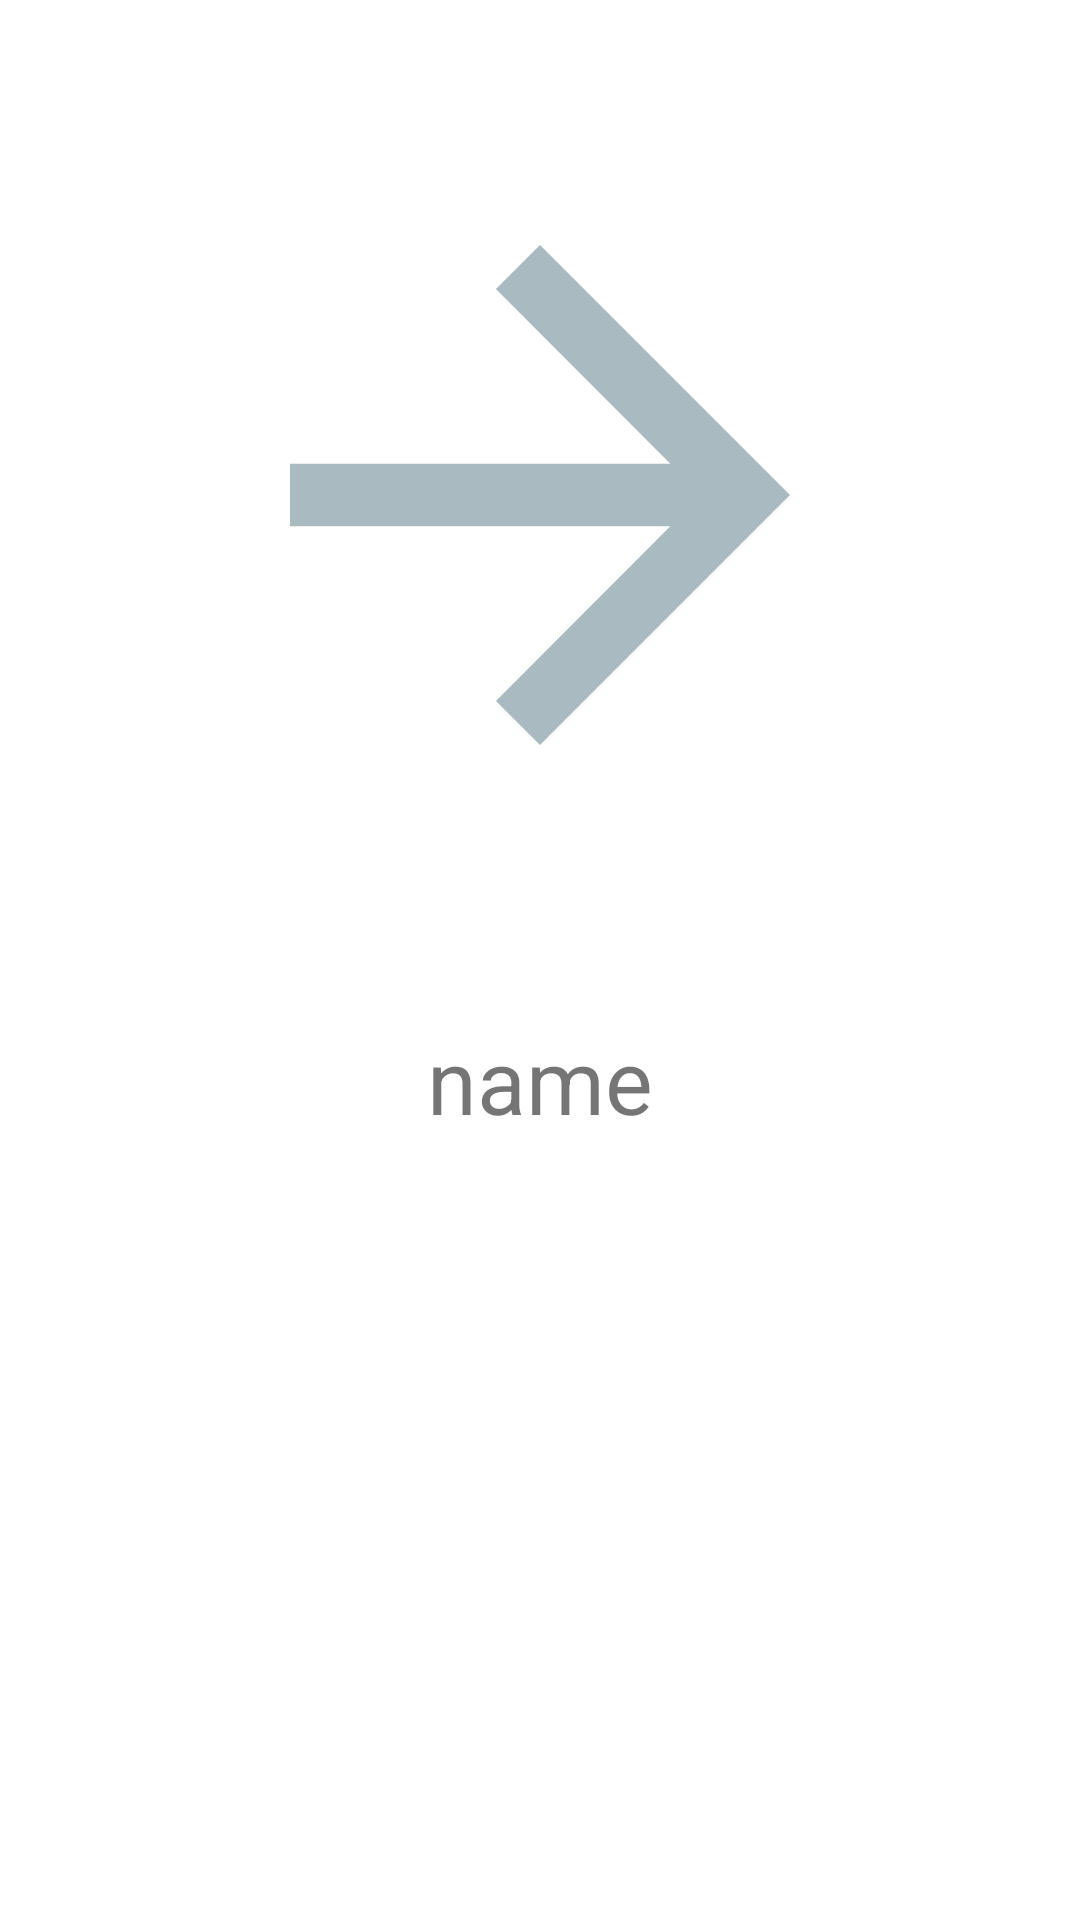

This screen was rendered from an Android layout file. Write that file and the resources it references.
<!-- AndroidManifest.xml: application theme Theme.Tribu_inital -->
<!-- res/layout/user_page_fragment.xml -->
<?xml version="1.0" encoding="utf-8"?>
<FrameLayout xmlns:android="http://schemas.android.com/apk/res/android"
    xmlns:tools="http://schemas.android.com/tools"
    android:layout_width="match_parent"
    android:layout_height="match_parent"
    xmlns:app="http://schemas.android.com/apk/res-auto"
    tools:context=".user_page_fragment">

    <com.google.android.material.imageview.ShapeableImageView
        android:id="@+id/bigUserImage"
        android:layout_width="250sp"
        android:layout_height="250sp"
        android:src="@drawable/baseline_arrow_forward_24"
        app:shapeAppearance="@style/Widget.Material3.CardView.Outlined"
        android:layout_gravity="center_horizontal"
        android:layout_marginTop="40sp"/>

    <TextView
        android:id="@+id/nameText"
        android:layout_width="match_parent"
        android:layout_height="wrap_content"
        android:textSize="30sp"
        android:textAlignment="center"
        android:layout_gravity="center"
        android:layout_marginTop="40sp"
        android:text="name"/>


</FrameLayout>
<!-- resources referenced by this layout -->
<resources>
  <!-- drawable baseline_arrow_forward_24 (drawable) -->
  <vector android:autoMirrored="true" android:height="24dp"
      android:tint="#A9BAC0" android:viewportHeight="24"
      android:viewportWidth="24" android:width="24dp" xmlns:android="http://schemas.android.com/apk/res/android">
      <path android:fillColor="@android:color/white" android:pathData="M12,4l-1.41,1.41L16.17,11H4v2h12.17l-5.58,5.59L12,20l8,-8z"/>
  </vector>
  <style name="Theme.Tribu_inital" parent="Theme.MaterialComponents.DayNight.DarkActionBar">
          
          <item name="colorPrimary">@color/purple_500</item>
          <item name="colorPrimaryVariant">@color/purple_700</item>
          <item name="colorOnPrimary">@color/white</item>
          
          <item name="colorSecondary">@color/teal_200</item>
          <item name="colorSecondaryVariant">@color/teal_700</item>
          <item name="colorOnSecondary">@color/black</item>
          
          <item name="android:statusBarColor">?attr/colorPrimaryVariant</item>
          
      </style>
  <!-- not gathered from this repository: default colours our renderer supplied (Android Studio template values) -->
  <color name="purple_500">#FF6200EE</color>
  <color name="purple_700">#FF3700B3</color>
  <color name="teal_200">#FF03DAC5</color>
  <color name="teal_700">#FF018786</color>
  <color name="black">#FF000000</color>
  <color name="white">#FFFFFFFF</color>
</resources>
